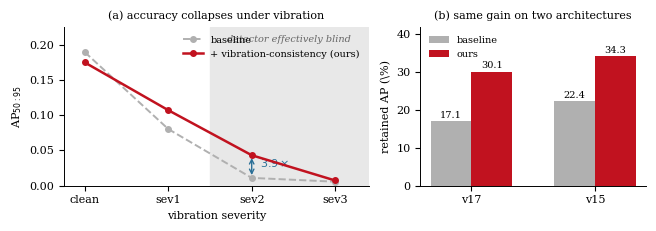
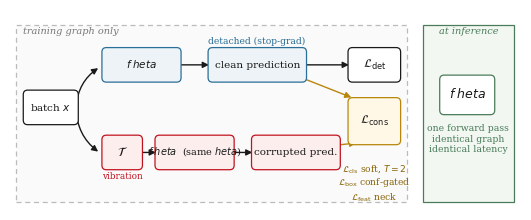
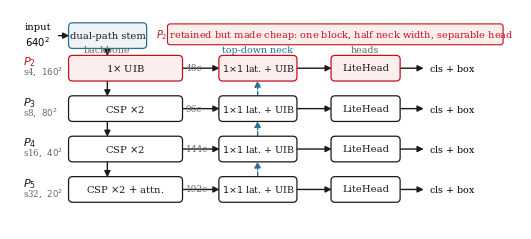

These charts were generated, in order, by the following Python code:
"""
make_figures.py — sinh 3 hình cho bài báo, xuat ra figures/*.pdf (vector).
Chay:  python3 make_figures.py
So lieu lay tu runs/paper_queue/SUMMARY.txt va RESULTS_ROBUSTNESS.md
"""
import matplotlib
matplotlib.use("Agg")
import matplotlib.pyplot as plt
from matplotlib.patches import FancyBboxPatch, FancyArrowPatch, Rectangle
import numpy as np
import os

os.makedirs("figures", exist_ok=True)

plt.rcParams.update({
    "font.family": "serif",
    "font.serif": ["DejaVu Serif"],
    "font.size": 8,
    "axes.linewidth": 0.7,
    "pdf.fonttype": 42,
})

INK = "#1a1a1a"
BASE = "#b0b0b0"
OURS = "#c1121f"
ACC = "#2a6f97"
LIGHT = "#e8e8e8"

# =====================================================================
# FIGURE 1 — TEASER: "what did you do"
# =====================================================================
sev = [0, 1, 2, 3]
v17_base = [0.1892, 0.0803, 0.0111, 0.0057]
v17_vib = [0.1746, 0.1070, 0.0432, 0.0074]
v15_base = [0.235, 0.122, 0.033, 0.003]
v15_vib = [0.221, 0.145, 0.071, 0.011]

fig, (ax1, ax2) = plt.subplots(1, 2, figsize=(6.6, 2.35),
                               gridspec_kw={"width_ratios": [1.35, 1]})

ax1.axvspan(1.5, 3.4, color=LIGHT, zorder=0)
ax1.text(2.45, 0.207, "detector effectively blind", ha="center",
         va="center", fontsize=7, color="#666666", style="italic")

ax1.plot(sev, v17_base, "o--", color=BASE, ms=4, lw=1.4,
         label="baseline", zorder=3)
ax1.plot(sev, v17_vib, "o-", color=OURS, ms=4, lw=1.8,
         label="+ vibration-consistency (ours)", zorder=4)

ax1.annotate("", xy=(2, v17_vib[2]), xytext=(2, v17_base[2]),
             arrowprops=dict(arrowstyle="<->", color=ACC, lw=1.0))
ax1.text(2.1, 0.027, r"$3.9\times$", color=ACC, fontsize=8, fontweight="bold")

ax1.set_xticks(sev)
ax1.set_xticklabels(["clean", "sev1", "sev2", "sev3"])
ax1.set_xlabel("vibration severity")
ax1.set_ylabel(r"AP$_{50:95}$")
ax1.set_xlim(-0.25, 3.4)
ax1.set_ylim(0, 0.225)
ax1.legend(frameon=False, fontsize=7, loc="upper right")
ax1.spines[["top", "right"]].set_visible(False)
ax1.set_title("(a) accuracy collapses under vibration", fontsize=8, pad=6)

labels = ["v17", "v15"]
base_r = [17.1, 22.4]
ours_r = [30.1, 34.3]
x = np.arange(2)
w = 0.33
b1 = ax2.bar(x - w/2, base_r, w, color=BASE, label="baseline")
b2 = ax2.bar(x + w/2, ours_r, w, color=OURS, label="ours")
for b in list(b1) + list(b2):
    ax2.text(b.get_x() + b.get_width()/2, b.get_height() + 0.9,
             f"{b.get_height():.1f}", ha="center", fontsize=7)
ax2.set_xticks(x)
ax2.set_xticklabels(labels)
ax2.set_ylabel("retained AP (\\%)")
ax2.set_ylim(0, 42)
ax2.legend(frameon=False, fontsize=7, loc="upper left")
ax2.spines[["top", "right"]].set_visible(False)
ax2.set_title("(b) same gain on two architectures", fontsize=8, pad=6)

fig.tight_layout()
fig.savefig("figures/fig1_teaser.pdf", bbox_inches="tight")
plt.close(fig)
print("figures/fig1_teaser.pdf")

# =====================================================================
# FIGURE 2 — METHOD: "how did you do it"
# =====================================================================
fig, ax = plt.subplots(figsize=(6.6, 2.6))
ax.set_xlim(0, 10.6)
ax.set_ylim(0, 4.0)
ax.axis("off")


def box(x, y, w, h, text, fc="white", ec=INK, ls="-", fs=7.5, lw=0.9, tc=INK):
    p = FancyBboxPatch((x, y), w, h, boxstyle="round,pad=0.045,rounding_size=0.09",
                       fc=fc, ec=ec, ls=ls, lw=lw, zorder=3)
    ax.add_patch(p)
    ax.text(x + w / 2, y + h / 2, text, ha="center", va="center",
            fontsize=fs, zorder=4, color=tc)


def arrow(x1, y1, x2, y2, color=INK, ls="-", lw=1.0, rad=0.0):
    ax.add_patch(FancyArrowPatch((x1, y1), (x2, y2), arrowstyle="-|>",
                                 mutation_scale=9, color=color, ls=ls, lw=lw,
                                 zorder=2, shrinkA=1, shrinkB=1,
                                 connectionstyle=f"arc3,rad={rad}"))


# --- training-only region ---
ax.add_patch(Rectangle((0.12, 0.15), 8.1, 3.55, fc="#fafafa", ec="#bbbbbb",
                       ls=(0, (4, 3)), lw=0.9, zorder=0))
ax.text(0.26, 3.52, "training graph only", fontsize=7, style="italic",
        color="#777777")

# --- single input, then split ---
box(0.32, 1.75, 1.05, 0.6, "batch $x$")
arrow(1.37, 2.05, 1.85, 2.85, rad=-0.25)          # up to clean branch
arrow(1.37, 2.05, 1.85, 1.15, rad=0.25)           # down to vibration

# --- clean (teacher) branch ---
box(1.95, 2.60, 1.55, 0.6, "$f_\theta$", fc="#eef3f7", ec=ACC)
arrow(3.50, 2.90, 4.15, 2.90)
box(4.15, 2.60, 1.95, 0.6, "clean prediction", fc="#eef3f7", ec=ACC)
ax.text(5.12, 3.32, "detached (stop-grad)", fontsize=6.6, color=ACC,
        ha="center")

# --- corrupted (student) branch ---
box(1.95, 0.85, 0.75, 0.6, "$\mathcal{T}$", fc="#fdeeee", ec=OURS, fs=9)
ax.text(2.33, 0.62, "vibration", fontsize=6.4, ha="center", color=OURS)
arrow(2.70, 1.15, 3.05, 1.15)
box(3.05, 0.85, 1.55, 0.6, "$f_\theta$  (same $\theta$)", fc="#fdeeee", ec=OURS,
    fs=7.0)
arrow(4.60, 1.15, 5.05, 1.15)
box(5.05, 0.85, 1.75, 0.6, "corrupted pred.", fc="#fdeeee", ec=OURS)

# --- losses ---
box(7.05, 2.60, 1.0, 0.6, "$\mathcal{L}_{\det}$", fc="white", fs=8.5)
arrow(6.10, 2.90, 7.05, 2.90)

box(7.05, 1.35, 1.0, 0.85, "$\mathcal{L}_{\mathrm{cons}}$",
    fc="#fff8e6", ec="#b8860b", fs=8.5)
arrow(6.10, 2.62, 7.10, 2.24, color="#b8860b")
arrow(6.80, 1.30, 7.20, 1.34, color="#b8860b")
ax.text(7.55, 0.95,
        "$\mathcal{L}_{\mathrm{cls}}$ soft, $T{=}2$\n"
        "$\mathcal{L}_{\mathrm{box}}$ conf-gated\n"
        "$\mathcal{L}_{\mathrm{feat}}$ neck",
        fontsize=6.6, va="top", ha="center", color="#8a6508")

# --- deployment ---
ax.add_patch(Rectangle((8.55, 0.15), 1.9, 3.55, fc="#f2f7f2", ec="#4a7c59",
                       lw=0.9, zorder=0))
ax.text(9.50, 3.52, "at inference", fontsize=7, style="italic",
        color="#4a7c59", ha="center")
box(8.95, 1.95, 1.05, 0.7, "$f_\theta$", fc="white", ec="#4a7c59", fs=9)
ax.text(9.50, 1.72,
        "one forward pass\nidentical graph\nidentical latency",
        fontsize=6.7, ha="center", va="top", color="#4a7c59")

fig.savefig("figures/fig2_method.pdf", bbox_inches="tight")
plt.close(fig)
print("figures/fig2_method.pdf")

# =====================================================================
# FIGURE 3 — ARCHITECTURE
# =====================================================================
fig, ax = plt.subplots(figsize=(6.6, 2.85))
ax.set_xlim(0, 11.4)
ax.set_ylim(0, 5.05)
ax.axis("off")

rows = [
    ("$P_2$", 3.45, "s4,  $160^2$", "48", "#fdeeee", OURS, "1$\\times$ UIB"),
    ("$P_3$", 2.52, "s8,  $80^2$", "96", "white", INK, "CSP $\\times$2"),
    ("$P_4$", 1.59, "s16,  $40^2$", "144", "white", INK, "CSP $\\times$2"),
    ("$P_5$", 0.66, "s32,  $20^2$", "192", "white", INK,
     "CSP $\\times$2 $+$ attn."),
]

# stem
box(1.35, 4.20, 1.65, 0.5, "dual-path stem", fc="#eef3f7", ec=ACC, fs=7.2)
ax.text(0.62, 4.45, "input\n$640^2$", ha="center", va="center", fontsize=7.2)
arrow(1.05, 4.45, 1.35, 4.45)
arrow(2.17, 4.20, 2.17, 3.95)

for name, y, res, ch, fc, ec, blab in rows:
    ax.text(0.30, y + 0.32, name, fontsize=8, fontweight="bold", color=ec)
    ax.text(0.30, y + 0.08, res, fontsize=6.2, color="#666")
    box(1.35, y, 2.45, 0.5, blab, fc=fc, ec=ec, fs=7.2)
    ax.text(3.92, y + 0.25, ch + "c", fontsize=6.4, color="#666", va="center")
    box(4.70, y, 1.65, 0.5, "$1{\\times}1$ lat. $+$ UIB", fc=fc, ec=ec, fs=6.8)
    box(7.20, y, 1.45, 0.5, "LiteHead", fc=fc, ec=ec, fs=7.2)
    arrow(3.80, y + 0.25, 4.70, y + 0.25)
    arrow(6.35, y + 0.25, 7.20, y + 0.25)
    arrow(8.65, y + 0.25, 9.25, y + 0.25)
    ax.text(9.34, y + 0.25, "cls $+$ box", fontsize=6.8, va="center")

for y0, y1 in [(3.45, 2.52), (2.52, 1.59), (1.59, 0.66)]:
    arrow(2.17, y0, 2.17, y1 + 0.5)
for y0, y1 in [(0.66, 1.59), (1.59, 2.52), (2.52, 3.45)]:
    arrow(5.52, y0 + 0.5, 5.52, y1, color=ACC, ls="--")

ax.text(2.17, 4.02, "backbone", fontsize=6.8, ha="center", color="#666",
        va="bottom")
ax.text(5.52, 4.02, "top-down neck", fontsize=6.8, ha="center", color=ACC,
        va="bottom")
ax.text(7.92, 4.02, "heads", fontsize=6.8, ha="center", color="#666",
        va="bottom")

ax.add_patch(FancyBboxPatch((3.55, 4.28), 7.4, 0.4,
             boxstyle="round,pad=0.04,rounding_size=0.06",
             fc="#fdeeee", ec=OURS, lw=0.8, zorder=1))
ax.text(7.25, 4.48,
        "$P_2$ retained but made cheap: one block, half neck width, "
        "separable head",
        fontsize=7.0, ha="center", va="center", color=OURS, zorder=2)

fig.savefig("figures/fig3_architecture.pdf", bbox_inches="tight")
plt.close(fig)
print("figures/fig3_architecture.pdf")
